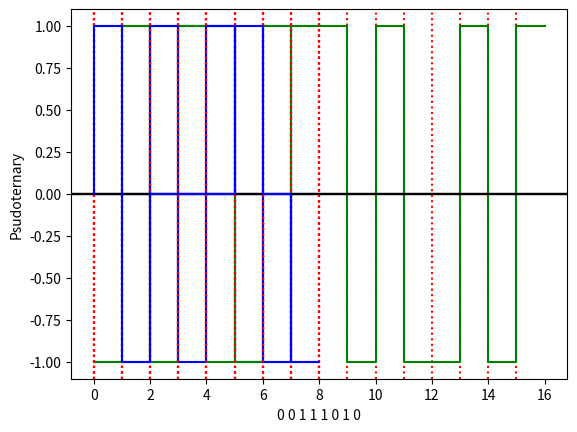

Here is the Python script that generated this plot:
import matplotlib.pyplot as plt

def polar_nrz_l(inp):
    inp1=list(inp)
    inp1.insert(0,0)
    inp1=[-1 if i==0 else 1 for i in inp1]
    return inp1

def polar_nrz_i(inp):
    inp2=list(inp)
    lock=False
    inp2.insert(0,0)
    for i in range(len(inp2)):
        if inp2[i]==1 and not lock:
            lock=True
            continue
        if lock and inp2[i]==1:
            if inp2[i-1]==0:
                inp2[i]=1
                continue
            else :
                inp2[i]=0
                continue
        if lock:
            inp2[i]=inp2[i-1]
    inp2=[-1 if i==0 else 1 for i in inp2]
    inp2=[1 if i==-1 else -1 for i in inp2]
           
    return inp2
    
def Differential_manchester(inp):
    inp1=list(inp)
    li,lock,pre=[],False,''
    for i in range(len(inp1)):
        if inp1[i]==0 and not lock:
            li.append(-1)
            li.append(-1)
            li.append(1)
            lock=True
            pre='S'
        elif inp1[i]==1 and not lock :
            li.append(1)
            li.append(1)
            li.append(-1)
            lock=True
            pre='Z'
        else:
            if inp1[i]==0:
                if pre=='S':
                    li.append(-1);li.append(1)
                else:
                    li.append(1);li.append(-1)
            else:
                if pre=='Z':
                    pre='S'
                    li.append(-1);li.append(1)
                else:
                    pre='Z'
                    li.append(1);li.append(-1)
                         
    return li                        


def AMI(inp):
    inp1=list(inp)
    inp1.insert(0,0)
    lock=False
    for i in range(len(inp1)):
        if inp1[i]==1 and not lock:
            lock=True
            continue
        elif lock and inp1[i]==1:
            inp1[i]=-1
            lock=False
    return inp1 


def psudoternary(inp):
    
    inp1=list(inp)
    inp1.insert(0,1)
    lock=False
    for i in range(len(inp1)):
        if inp1[i]==0 and not lock:
            lock=True
            inp1[i] = 1
            
        elif lock and inp1[i]==0:
            inp1[i]=-1
            lock=False
        else:
            inp1[i] = 0    
    return inp1                   

if __name__=='__main__':
    
    li=[0,0,1,1,1,0,1,0]
   
    plt.ylabel("NRZ-L")
    plt.xlabel("0 0 1 1 1 0 1 0")
    plt.axhline(0, color='black')
    for i in range(9):
        plt.axvline(i, color='red', linestyle=':')
    
    plt.plot(polar_nrz_l(li),color='blue',drawstyle='steps-pre')
    plt.show()

    
    plt.ylabel("NRZ-I")
    plt.xlabel("0 0 1 1 1 0 1 0")
    plt.axhline(0, color='black')
    for i in range(9):
        plt.axvline(i, color='red', linestyle=':')
    plt.plot(polar_nrz_i(li),color='green',drawstyle='steps-pre')
    plt.show()
    
    
    
    plt.ylabel("Differential Manchester")
    plt.xlabel("0 0 1 1 1 0 1 0")
    plt.axhline(0, color='black')
    for i in range(16):
        plt.axvline(i, color='red', linestyle=':')
    plt.plot(Differential_manchester(li),color='green',drawstyle='steps-pre')
    plt.show()

    
    plt.ylabel("AMI")
    plt.xlabel("0 0 1 1 1 0 1 0")
    plt.axhline(0, color='black')
    for i in range(9):
        plt.axvline(i, color='red', linestyle=':')
    plt.plot(AMI(li),color='blue',drawstyle='steps-pre')
    plt.show()

   
    plt.ylabel("Psudoternary")
    plt.xlabel("0 0 1 1 1 0 1 0")
    plt.axhline(0, color='black')
    for i in range(9):
        plt.axvline(i, color='red', linestyle=':')
    plt.plot(psudoternary(li),color='blue',drawstyle='steps-pre')

    plt.show()
    